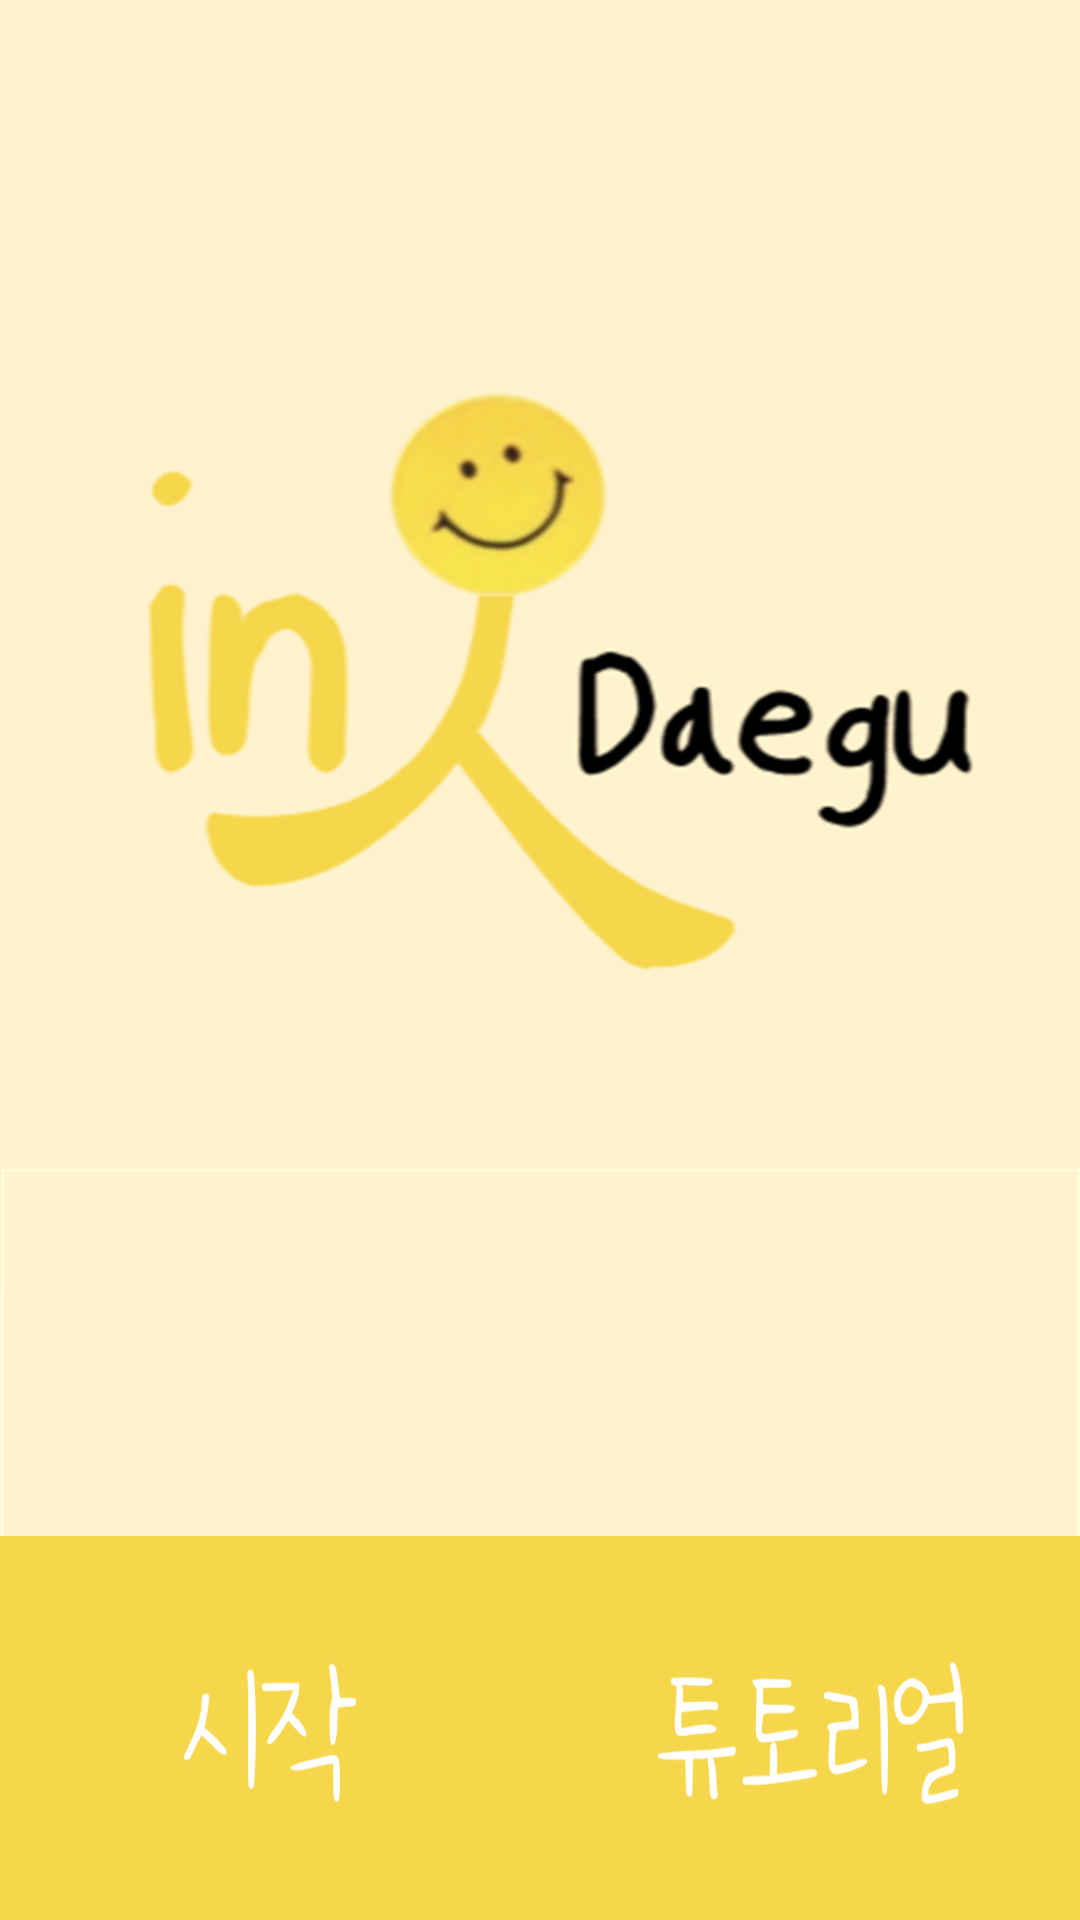

This screen was rendered from an Android layout file. Write that file and the resources it references.
<!-- AndroidManifest.xml: application theme Theme.InDaegu -->
<!-- res/layout/first.xml -->
<?xml version="1.0" encoding="utf-8"?>
<LinearLayout xmlns:android="http://schemas.android.com/apk/res/android"
    xmlns:tools="http://schemas.android.com/tools"
    android:orientation="vertical"
    android:layout_width="match_parent"
    android:layout_height="match_parent">

    <LinearLayout
        android:layout_width="match_parent"
        android:layout_height="0dp"
        android:layout_weight="8"
        android:orientation="horizontal"
        android:background="@drawable/titlepicture"></LinearLayout>

    <LinearLayout
        android:layout_width="match_parent"
        android:layout_height="0dp"
        android:layout_weight="2"
        android:orientation="horizontal">

        <Button
            android:id="@+id/gotostart"
            android:layout_width="0dp"
            android:layout_height="match_parent"
            android:layout_weight="1"
            android:background="@drawable/startbutton"
            tools:ignore="SpeakableTextPresentCheck" />

        <Button
            android:id="@+id/gettutorial"
            android:layout_width="0dp"
            android:layout_height="match_parent"
            android:layout_weight="1"
            android:background="@drawable/tutorialbutton"
            tools:ignore="SpeakableTextPresentCheck" />
    </LinearLayout>

</LinearLayout>
<!-- resources referenced by this layout -->
<resources>
  <!-- drawable startbutton: png bitmap (drawable, 9326 bytes) -->
  <!-- drawable titlepicture: png bitmap (drawable, 79209 bytes) -->
  <!-- drawable tutorialbutton: png bitmap (drawable, 18497 bytes) -->
  <style name="Theme.InDaegu" parent="Theme.MaterialComponents.DayNight.DarkActionBar">
          
          <item name="colorPrimary">@color/purple_500</item>
          <item name="colorPrimaryVariant">@color/purple_700</item>
          <item name="colorOnPrimary">@color/white</item>
          
          <item name="colorSecondary">@color/teal_200</item>
          <item name="colorSecondaryVariant">@color/teal_700</item>
          <item name="colorOnSecondary">@color/black</item>
          
          <item name="android:statusBarColor" tools:targetApi="l">?attr/colorPrimaryVariant</item>
          
      </style>
  <!-- not gathered from this repository: default colours our renderer supplied (Android Studio template values) -->
  <color name="purple_500">#FF6200EE</color>
  <color name="purple_700">#FF3700B3</color>
  <color name="teal_200">#FF03DAC5</color>
  <color name="teal_700">#FF018786</color>
  <color name="black">#FF000000</color>
  <color name="white">#FFFFFFFF</color>
</resources>
